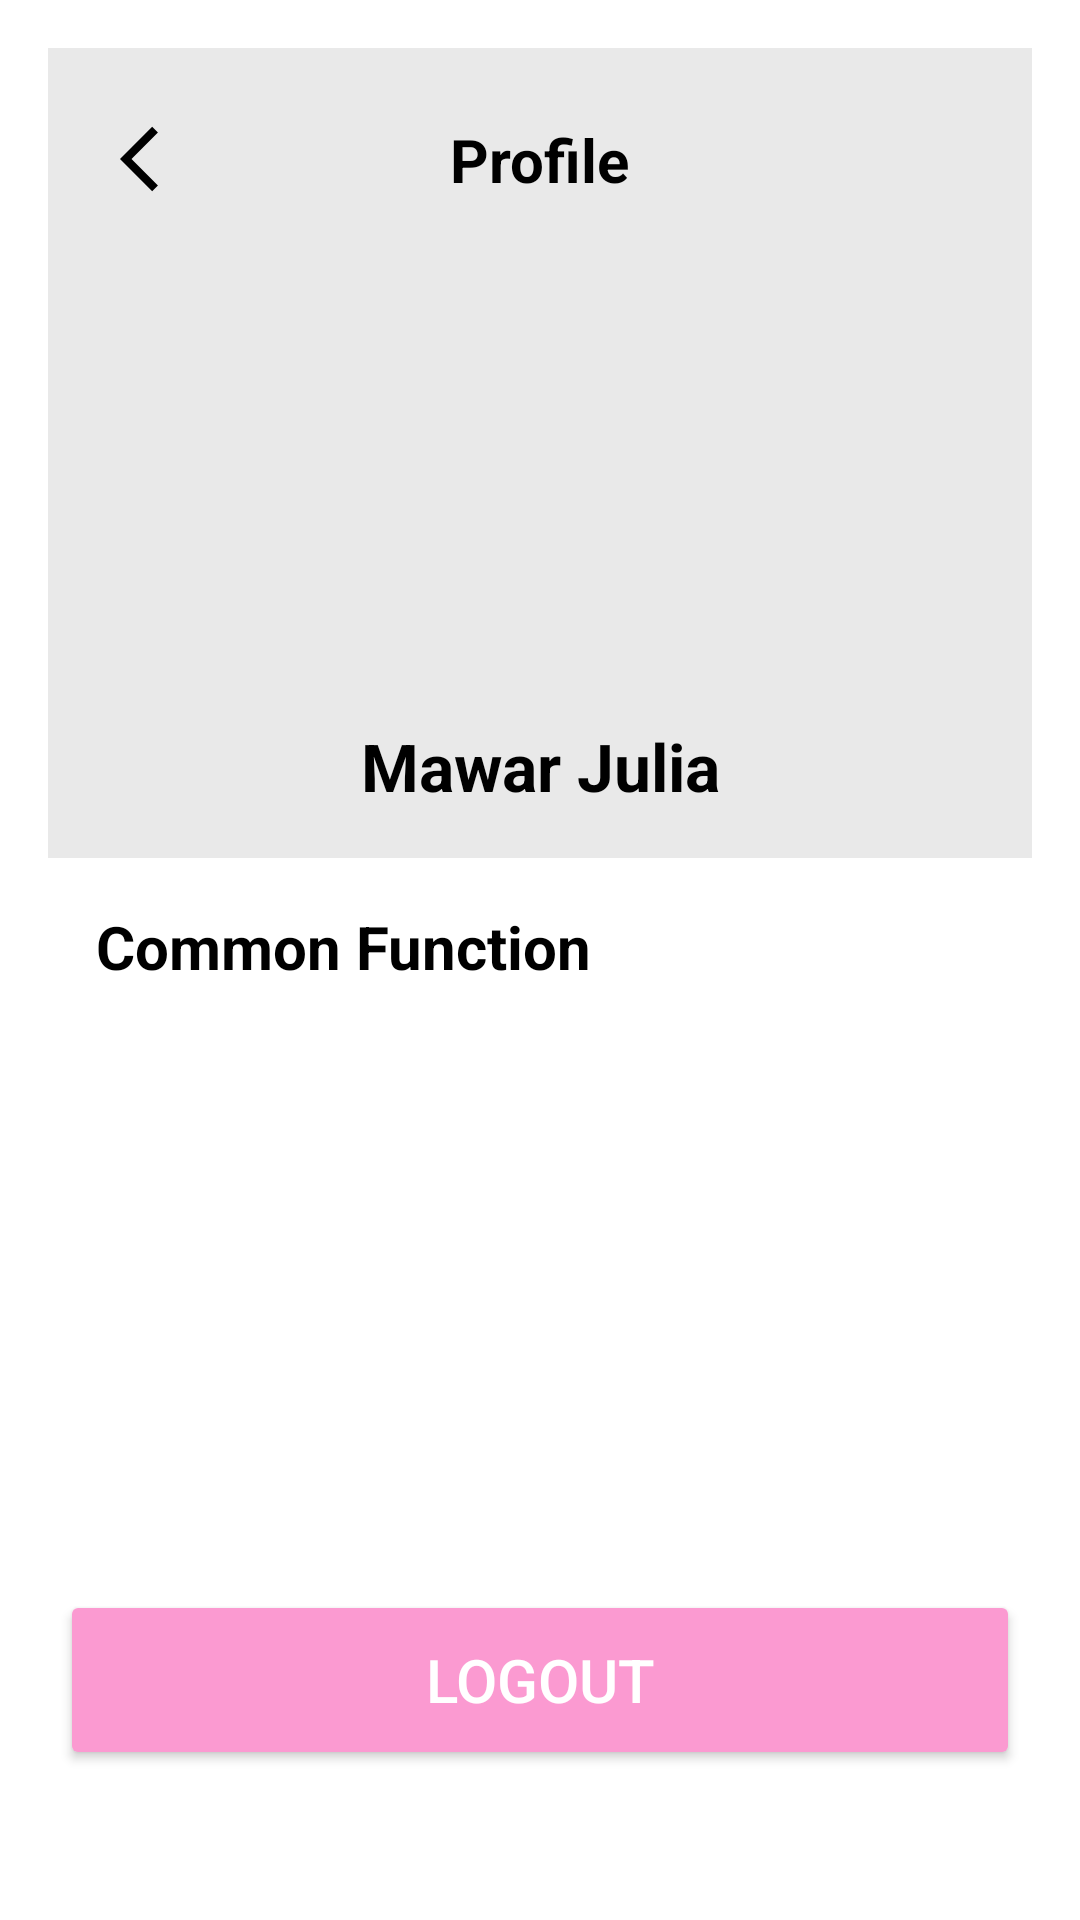

Layout XML and referenced resources for this Android screen:
<!-- AndroidManifest.xml: application theme Theme.GlowSkin -->
<!-- res/layout/activity_profile.xml -->
<androidx.constraintlayout.widget.ConstraintLayout
    xmlns:android="http://schemas.android.com/apk/res/android"
    xmlns:app="http://schemas.android.com/apk/res-auto"
    xmlns:tools="http://schemas.android.com/tools"
    android:id="@+id/main"
    android:layout_width="match_parent"
    android:layout_height="match_parent"
    tools:context=".Activity.ProfileActivity">

    <ScrollView
        android:id="@+id/scrollView5"
        android:layout_width="match_parent"
        android:layout_height="match_parent"
        android:fillViewport="true"
        app:layout_constraintTop_toTopOf="parent"
        app:layout_constraintStart_toStartOf="parent"
        app:layout_constraintEnd_toEndOf="parent"
        app:layout_constraintBottom_toBottomOf="parent">

        <LinearLayout
            android:layout_width="match_parent"
            android:layout_height="wrap_content"
            android:orientation="vertical"
            android:background="@color/white"
            android:padding="16dp">

            <androidx.constraintlayout.widget.ConstraintLayout
                android:layout_width="match_parent"
                android:layout_height="wrap_content"
                android:background="@color/lightGrey"
                android:padding="16dp">

                <ImageView
                    android:id="@+id/imageView2"
                    android:layout_width="wrap_content"
                    android:layout_height="wrap_content"
                    android:layout_marginStart="8dp"
                    android:layout_marginTop="8dp"
                    app:layout_constraintStart_toStartOf="parent"
                    app:layout_constraintTop_toTopOf="parent"
                    app:srcCompat="@drawable/arrow_back2" />

                <TextView
                    android:id="@+id/textView7"
                    android:layout_width="wrap_content"
                    android:layout_height="wrap_content"
                    android:text="Profile"
                    android:textColor="@color/darkGrey"
                    android:textSize="20sp"
                    android:textStyle="bold"
                    app:layout_constraintEnd_toEndOf="parent"
                    app:layout_constraintStart_toStartOf="parent"
                    app:layout_constraintTop_toTopOf="@+id/imageView2"
                    app:layout_constraintBottom_toBottomOf="@+id/imageView2" />

                <ImageView
                    android:id="@+id/imageView5"
                    android:layout_width="150dp"
                    android:layout_height="150dp"
                    android:layout_marginTop="16dp"
                    app:layout_constraintEnd_toEndOf="parent"
                    app:layout_constraintStart_toStartOf="parent"
                    app:layout_constraintTop_toBottomOf="@+id/textView7"
                    tools:srcCompat="@tools:sample/avatars" />

                <TextView
                    android:id="@+id/textView9"
                    android:layout_width="wrap_content"
                    android:layout_height="wrap_content"
                    android:layout_marginTop="8dp"
                    android:text="Mawar Julia"
                    android:textColor="@color/darkGrey"
                    android:textSize="22sp"
                    android:textStyle="bold"
                    app:layout_constraintEnd_toEndOf="parent"
                    app:layout_constraintStart_toStartOf="parent"
                    app:layout_constraintTop_toBottomOf="@+id/imageView5" />
            </androidx.constraintlayout.widget.ConstraintLayout>

            <androidx.constraintlayout.widget.ConstraintLayout
                android:layout_width="match_parent"
                android:layout_height="wrap_content"
                android:background="@drawable/white_bg_top_corner"
                android:padding="16dp">

                <TextView
                    android:id="@+id/textView11"
                    android:layout_width="wrap_content"
                    android:layout_height="wrap_content"
                    android:text="Common Function"
                    android:textColor="@color/black"
                    android:textSize="20sp"
                    android:textStyle="bold"
                    app:layout_constraintStart_toStartOf="parent"
                    app:layout_constraintTop_toTopOf="parent" />

                <LinearLayout
                    android:id="@+id/atas"
                    android:layout_width="match_parent"
                    android:layout_height="wrap_content"
                    android:layout_marginTop="16dp"
                    android:orientation="horizontal"
                    android:spacing="16dp"
                    app:layout_constraintStart_toStartOf="parent"
                    app:layout_constraintEnd_toEndOf="parent"
                    app:layout_constraintTop_toBottomOf="@+id/textView11">

                    <LinearLayout
                        android:layout_width="0dp"
                        android:layout_height="100dp"
                        android:layout_marginEnd="8dp"
                        android:layout_weight="1"
                        android:background="@drawable/red_bg"
                        android:layout_marginBottom="20dp"
                        android:gravity="center"
                        android:orientation="vertical"
                        android:padding="8dp">

                        <ImageView
                            android:id="@+id/cart"
                            android:layout_width="wrap_content"
                            android:layout_height="wrap_content"
                            android:layout_marginBottom="8dp"
                            app:srcCompat="@drawable/cart" />

                        <TextView
                            android:id="@+id/tvcart"
                            android:layout_width="wrap_content"
                            android:layout_height="wrap_content"
                            android:text="Cart"
                            android:textColor="@color/white"
                            android:textSize="16sp"
                            android:textAlignment="center" />
                    </LinearLayout>

                </LinearLayout>
            </androidx.constraintlayout.widget.ConstraintLayout>
        </LinearLayout>
    </ScrollView>

    <Button
        android:id="@+id/btnlogout"
        android:layout_width="match_parent"
        android:layout_height="60dp"
        android:backgroundTint="@color/red"
        android:textSize="20sp"
        android:text="Logout"
        android:textColor="@color/white"
        android:layout_marginStart="20dp"
        android:layout_marginEnd="20dp"
        android:layout_marginBottom="50dp"
        app:layout_constraintBottom_toBottomOf="parent"
        app:layout_constraintStart_toStartOf="parent"
        app:layout_constraintEnd_toEndOf="parent" />
</androidx.constraintlayout.widget.ConstraintLayout>
<!-- resources referenced by this layout -->
<resources>
  <color name="black">#FF000000</color>
  <color name="darkGrey">#FF000000</color>
  <color name="lightGrey">#e9e9e9</color>
  <color name="red">#FB9AD1</color>
  <color name="white">#FFFFFFFF</color>
  <!-- drawable arrow_back2 (drawable) -->
  <vector xmlns:android="http://schemas.android.com/apk/res/android" android:autoMirrored="true" android:height="26dp" android:tint="@color/darkGrey" android:viewportHeight="24" android:viewportWidth="24" android:width="26dp">
        
      <path android:fillColor="@color/darkGrey" android:pathData="M11.67,3.87L9.9,2.1 0,12l9.9,9.9 1.77,-1.77L3.54,12z"/>
      
  </vector>
  <!-- drawable white_bg_top_corner (drawable) -->
  <?xml version="1.0" encoding="utf-8"?>
  <selector xmlns:android="http://schemas.android.com/apk/res/android">
      <item>
          <shape android:shape="rectangle">
              <corners android:topLeftRadius="20dp" android:topRightRadius="20dp" />
              <solid android:color="@color/white" />
          </shape>
      </item>
  </selector>
  <style name="Theme.GlowSkin" parent="Base.Theme.GlowSkin" />
  <style name="Base.Theme.GlowSkin" parent="Theme.Material3.DayNight.NoActionBar">
          <item name="colorPrimary">@color/red</item>
          <item name="colorPrimaryVariant">@color/red</item>
          <item name="colorOnPrimary">@color/white</item>
          <item name="colorOnSecondary">@color/black</item>
          <item name="android:statusBarColor">?attr/colorPrimaryVariant</item>
      </style>
</resources>
